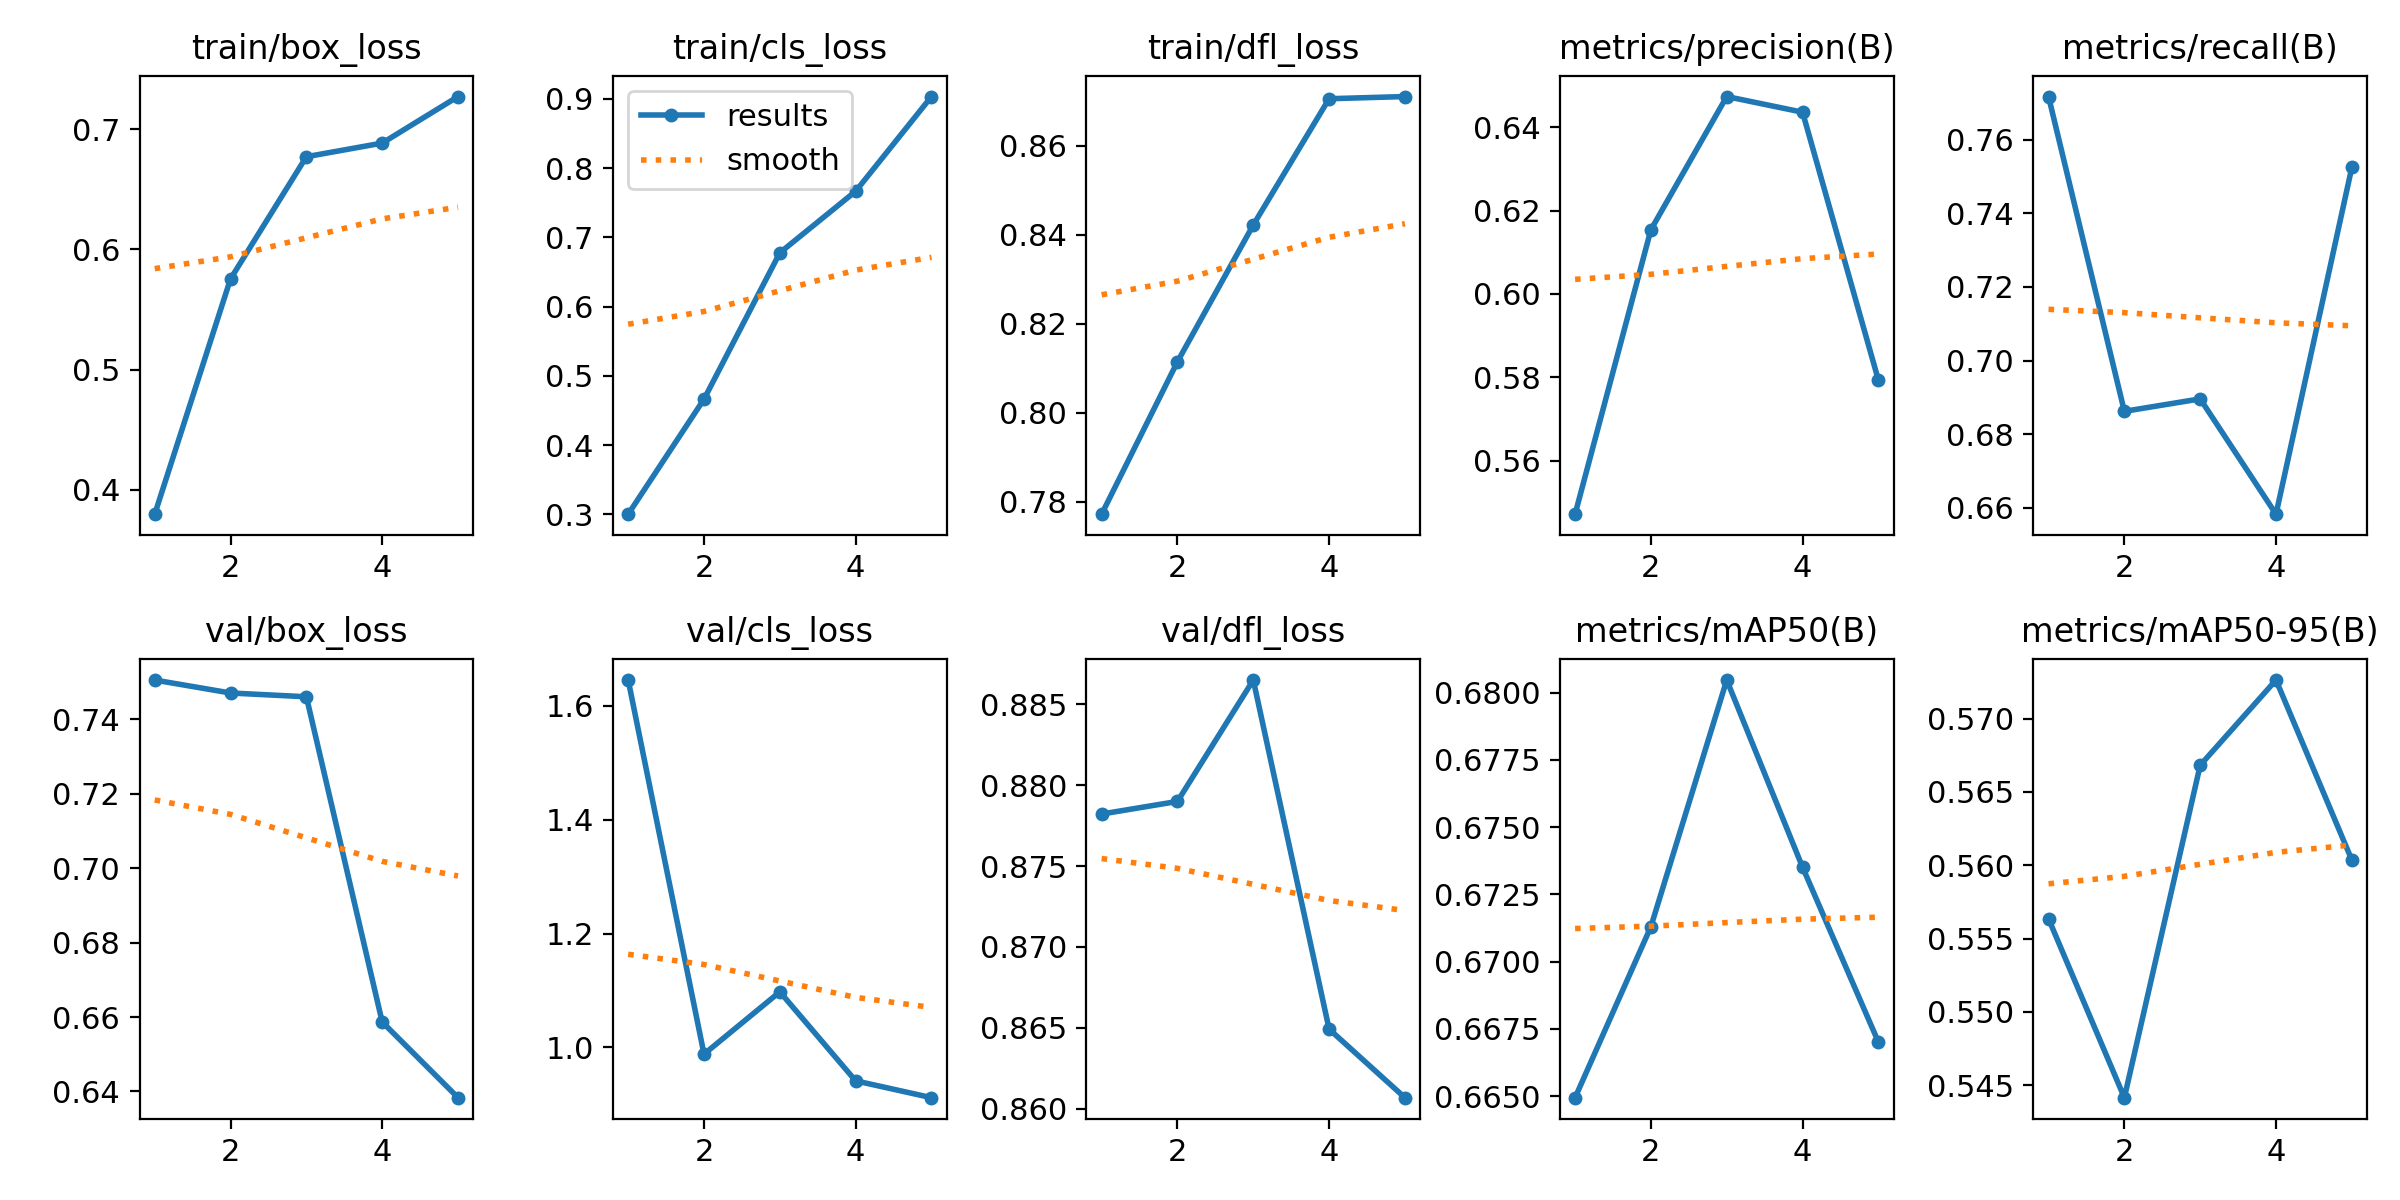

Source data for this figure (header and first rows):
epoch, time, train/box_loss, train/cls_loss, train/dfl_loss, metrics/precision(B), metrics/recall(B), metrics/mAP50(B), metrics/mAP50-95(B), val/box_loss, val/cls_loss, val/dfl_loss, lr/pg0, lr/pg1, lr/pg2
1, -54.63, 0.3798, 0.3001, 0.7772, 0.5471, 0.7717, 0.6649, 0.5564, 0.7505, 1.645, 0.8782, 0.0005536, 0.0005536, 0.0005536
2, 68.66, 0.5755, 0.4663, 0.8114, 0.6154, 0.6862, 0.6713, 0.5442, 0.747, 0.988, 0.879, 0.0008897, 0.0008897, 0.0008897
3, 12.41, 0.677, 0.6778, 0.8422, 0.6474, 0.6896, 0.6805, 0.5668, 0.746, 1.098, 0.8865, 0.001006, 0.001006, 0.001006
4, 46.08, 0.6883, 0.7667, 0.8705, 0.6436, 0.6583, 0.6735, 0.5726, 0.6587, 0.9411, 0.8649, 0.0006768, 0.0006768, 0.0006768
5, 80.09, 0.727, 0.9035, 0.871, 0.5793, 0.7525, 0.667, 0.5604, 0.6383, 0.9115, 0.8607, 0.0003467, 0.0003467, 0.0003467
